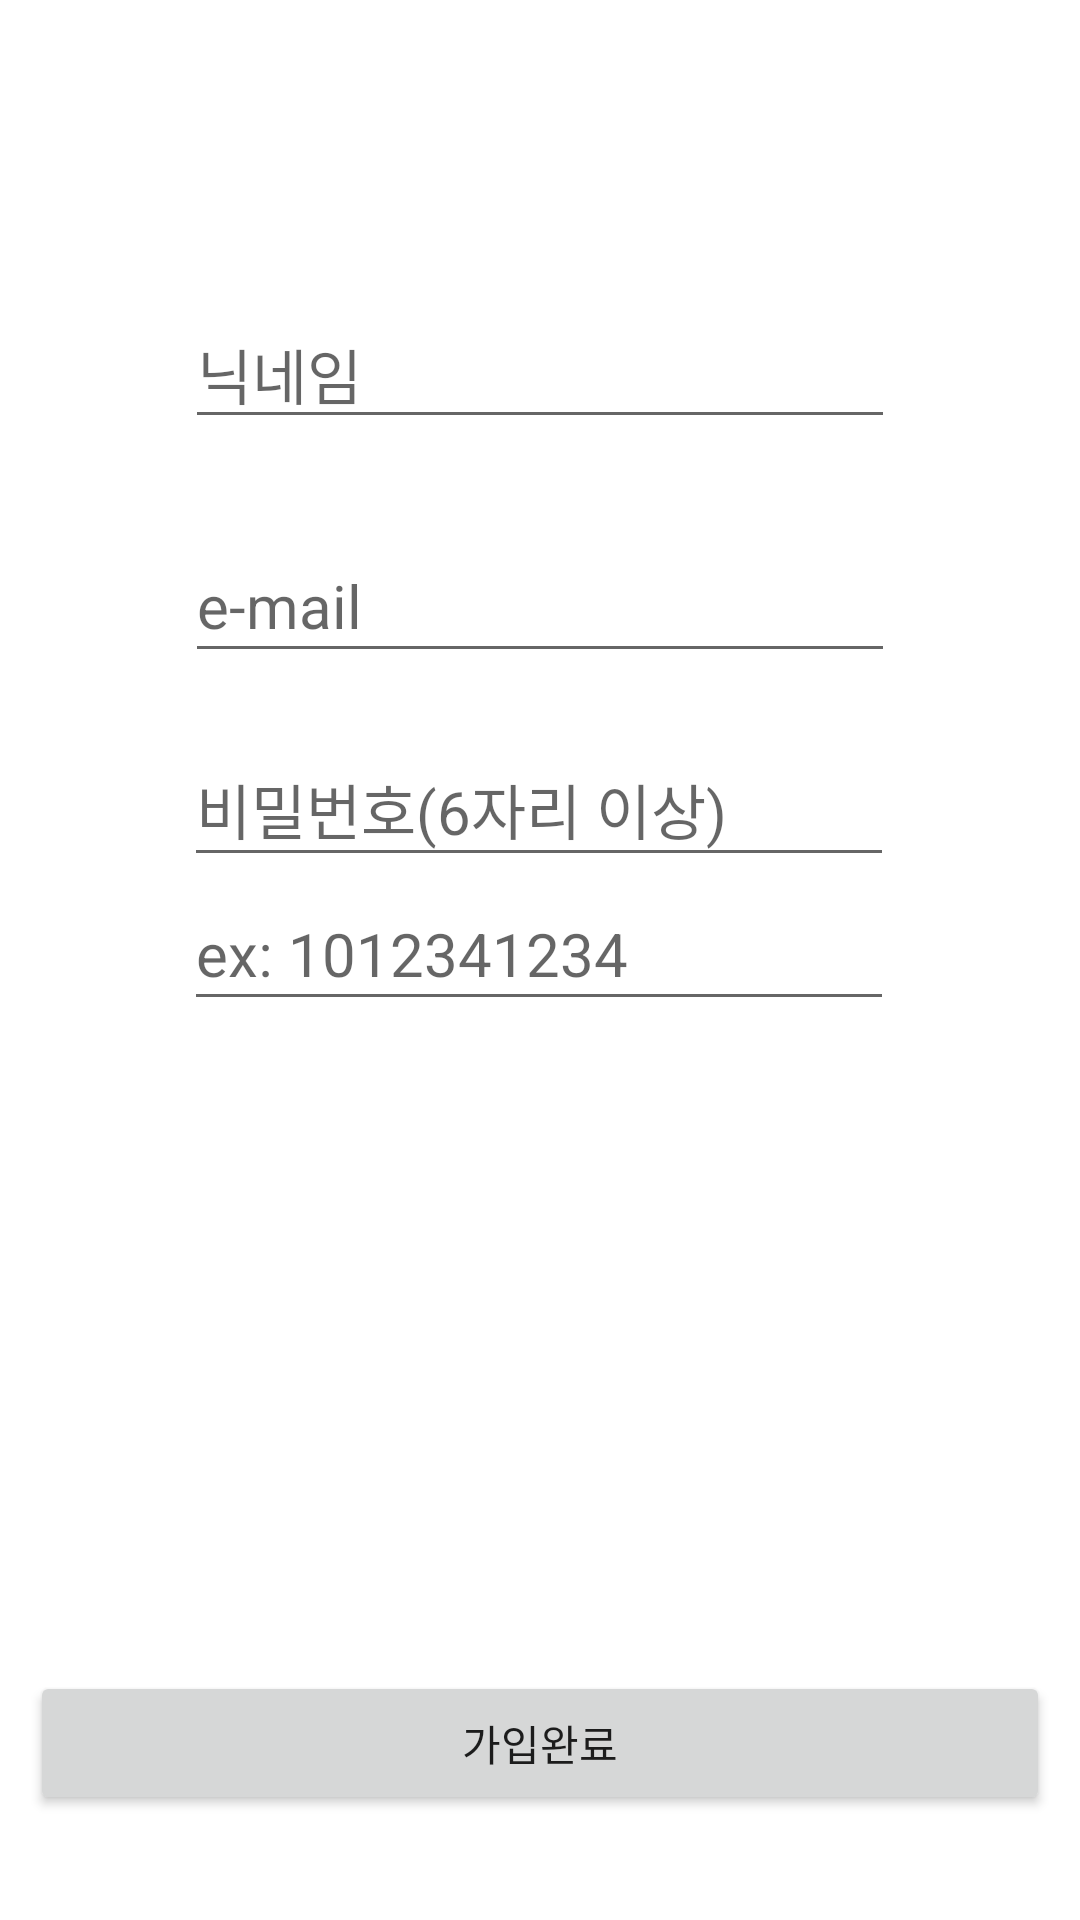

Here is an Android app screen rendered from its layout file. Give the layout XML and the strings, colors and styles it references.
<!-- AndroidManifest.xml: application theme Theme.SEMYUNG_OLD_BOOK_KKM -->
<!-- res/layout/activity_register.xml -->
<?xml version="1.0" encoding="utf-8"?>
<androidx.constraintlayout.widget.ConstraintLayout xmlns:android="http://schemas.android.com/apk/res/android"
    xmlns:app="http://schemas.android.com/apk/res-auto"
    xmlns:tools="http://schemas.android.com/tools"
    android:layout_width="match_parent"
    android:layout_height="match_parent"
    tools:context=".activity_register">

    <EditText
        android:id="@+id/et_nickname"
        android:layout_width="wrap_content"
        android:layout_height="wrap_content"
        android:layout_marginStart="8dp"
        android:layout_marginTop="100dp"
        android:layout_marginEnd="8dp"
        android:ems="10"
        android:hint="닉네임"
        android:inputType="textPersonName"
        android:textSize="20sp"
        app:layout_constraintBottom_toTopOf="@+id/et_email"
        app:layout_constraintEnd_toEndOf="parent"
        app:layout_constraintStart_toStartOf="parent"
        app:layout_constraintTop_toTopOf="parent" />

    <EditText
        android:id="@+id/et_email"
        android:layout_width="wrap_content"
        android:layout_height="wrap_content"
        android:layout_marginTop="30dp"
        android:layout_marginBottom="20dp"
        android:ems="10"
        android:hint="e-mail"
        android:inputType="textEmailAddress"
        android:minHeight="48dp"
        android:textSize="20sp"
        app:layout_constraintBottom_toTopOf="@+id/et_pwd"
        app:layout_constraintEnd_toEndOf="parent"
        app:layout_constraintStart_toStartOf="parent"
        app:layout_constraintTop_toBottomOf="@+id/et_nickname"
        tools:ignore="SpeakableTextPresentCheck" />

    <EditText
        android:id="@+id/et_pwd"
        android:layout_width="wrap_content"
        android:layout_height="wrap_content"
        android:layout_marginTop="20dp"
        android:layout_marginBottom="30dp"
        android:ems="10"
        android:hint="비밀번호(6자리 이상)"
        android:inputType="textPassword"
        android:minHeight="48dp"
        android:textSize="20sp"
        app:layout_constraintEnd_toEndOf="parent"
        app:layout_constraintHorizontal_bias="0.497"
        app:layout_constraintStart_toStartOf="parent"
        app:layout_constraintTop_toBottomOf="@+id/et_email"
        tools:ignore="SpeakableTextPresentCheck" />


    <EditText
        android:id="@+id/et_pnumb"
        android:layout_width="wrap_content"
        android:layout_height="wrap_content"
        android:ems="10"
        android:hint="ex: 1012341234"
        android:inputType="textPassword"
        android:minHeight="48dp"
        android:textSize="20sp"
        app:layout_constraintEnd_toEndOf="parent"
        app:layout_constraintHorizontal_bias="0.497"
        app:layout_constraintStart_toStartOf="parent"
        app:layout_constraintTop_toBottomOf="@+id/et_pwd"
        tools:ignore="SpeakableTextPresentCheck,TextFields" />

    <Button
        android:id="@+id/btn_register"
        android:layout_width="0dp"
        android:layout_height="wrap_content"
        android:layout_marginStart="10dp"
        android:layout_marginEnd="10dp"
        android:layout_marginBottom="35dp"
        android:text="가입완료"
        app:layout_constraintBottom_toBottomOf="parent"
        app:layout_constraintEnd_toEndOf="parent"
        app:layout_constraintStart_toStartOf="parent" />



</androidx.constraintlayout.widget.ConstraintLayout>
<!-- resources referenced by this layout -->
<resources>
  <style name="Theme.SEMYUNG_OLD_BOOK_KKM" parent="Theme.MaterialComponents.DayNight.DarkActionBar">
          
          <item name="windowActionBar">false</item>
          <item name="windowNoTitle">true</item>
          
          <item name="colorPrimary">@color/lightblue</item>  
          <item name="colorPrimaryVariant">@color/blueblue</item> 
          <item name="colorOnPrimary">@color/white</item>
          
          <item name="colorSecondary">@color/teal_200</item>
          <item name="colorSecondaryVariant">@color/teal_700</item>
          <item name="colorOnSecondary">@color/black</item>
          
          <item name="android:statusBarColor" tools:targetApi="l">?attr/colorPrimaryVariant</item>
          
      </style>
  <color name="lightblue">#A7C9E7</color>
  <color name="blueblue">#19305A</color>
  <color name="white">#FFFFFFFF</color>
  <color name="teal_200">#FF03DAC5</color>
  <color name="teal_700">#FF018786</color>
  <color name="black">#FF000000</color>
</resources>
